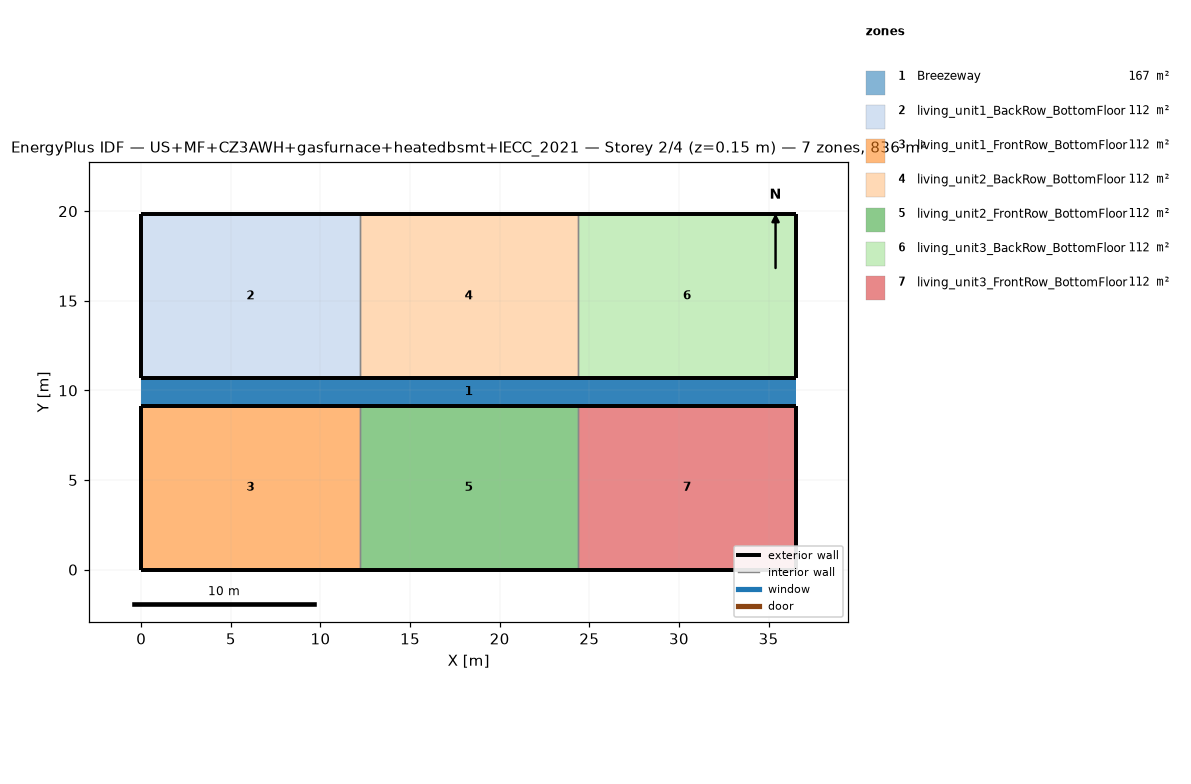
=== STOREY PLAN SPEC (per zone: floor XY polygon, exterior-wall plan segments, windows/doors) ===
zone 1: Breezeway  (167.0 m²)
  floor: (36.54, 9.16) (0.00, 9.16) (0.00, 10.68) (36.54, 10.68)
  floor: (36.54, 9.16) (0.00, 9.16) (0.00, 10.68) (36.54, 10.68)
  floor: (36.54, 9.16) (0.00, 9.16) (0.00, 10.68) (36.54, 10.68)
zone 2: living_unit1_BackRow_BottomFloor  (111.5 m²)
  floor: (12.18, 10.68) (0.00, 10.68) (0.00, 19.84) (12.18, 19.84)
  exterior wall: (0.00, 10.68) – (12.18, 10.68)  [12.2 m]
  exterior wall: (12.18, 19.84) – (0.00, 19.84)  [12.2 m]
  exterior wall: (0.00, 19.84) – (0.00, 10.68)  [9.2 m]
  interior walls: 1
zone 3: living_unit1_FrontRow_BottomFloor  (111.5 m²)
  floor: (12.18, 0.00) (0.00, 0.00) (0.00, 9.16) (12.18, 9.16)
  exterior wall: (0.00, 0.00) – (12.18, 0.00)  [12.2 m]
  exterior wall: (12.18, 9.16) – (0.00, 9.16)  [12.2 m]
  exterior wall: (0.00, 9.16) – (0.00, 0.00)  [9.2 m]
  interior walls: 1
zone 4: living_unit2_BackRow_BottomFloor  (111.5 m²)
  floor: (24.36, 10.68) (12.18, 10.68) (12.18, 19.84) (24.36, 19.84)
  exterior wall: (12.18, 10.68) – (24.36, 10.68)  [12.2 m]
  exterior wall: (24.36, 19.84) – (12.18, 19.84)  [12.2 m]
  interior walls: 2
zone 5: living_unit2_FrontRow_BottomFloor  (111.5 m²)
  floor: (24.36, 0.00) (12.18, 0.00) (12.18, 9.16) (24.36, 9.16)
  exterior wall: (12.18, 0.00) – (24.36, 0.00)  [12.2 m]
  exterior wall: (24.36, 9.16) – (12.18, 9.16)  [12.2 m]
  interior walls: 2
zone 6: living_unit3_BackRow_BottomFloor  (111.5 m²)
  floor: (36.54, 10.68) (24.36, 10.68) (24.36, 19.84) (36.54, 19.84)
  exterior wall: (24.36, 10.68) – (36.54, 10.68)  [12.2 m]
  exterior wall: (36.54, 10.68) – (36.54, 19.84)  [9.2 m]
  exterior wall: (36.54, 19.84) – (24.36, 19.84)  [12.2 m]
  interior walls: 1
zone 7: living_unit3_FrontRow_BottomFloor  (111.5 m²)
  floor: (36.54, 0.00) (24.36, 0.00) (24.36, 9.16) (36.54, 9.16)
  exterior wall: (24.36, 0.00) – (36.54, 0.00)  [12.2 m]
  exterior wall: (36.54, 0.00) – (36.54, 9.16)  [9.2 m]
  exterior wall: (36.54, 9.16) – (24.36, 9.16)  [12.2 m]
  interior walls: 1

=== DERIVED (storey summary) ===
Building: US+MF+CZ3AWH+gasfurnace+heatedbsmt+IECC_2021
Storey: 2 of 4  (floor level z = 0.15 m)
Storey gross floor area: 836.2 m²
Zones on this storey: 7
  - Breezeway: floor 167.0 m²
  - living_unit1_BackRow_BottomFloor: floor 111.5 m²; exterior wall 33.5 m (86.9 m²); WWR 0.0%
  - living_unit1_FrontRow_BottomFloor: floor 111.5 m²; exterior wall 33.5 m (86.9 m²); WWR 0.0%
  - living_unit2_BackRow_BottomFloor: floor 111.5 m²; exterior wall 24.4 m (63.1 m²); WWR 0.0%
  - living_unit2_FrontRow_BottomFloor: floor 111.5 m²; exterior wall 24.4 m (63.1 m²); WWR 0.0%
  - living_unit3_BackRow_BottomFloor: floor 111.5 m²; exterior wall 33.5 m (86.9 m²); WWR 0.0%
  - living_unit3_FrontRow_BottomFloor: floor 111.5 m²; exterior wall 33.5 m (86.9 m²); WWR 0.0%
Zone adjacency (shared interzone walls):
  - living_unit1_BackRow_BottomFloor ↔ living_unit2_BackRow_BottomFloor
  - living_unit1_FrontRow_BottomFloor ↔ living_unit2_FrontRow_BottomFloor
  - living_unit2_BackRow_BottomFloor ↔ living_unit3_BackRow_BottomFloor
  - living_unit2_FrontRow_BottomFloor ↔ living_unit3_FrontRow_BottomFloor